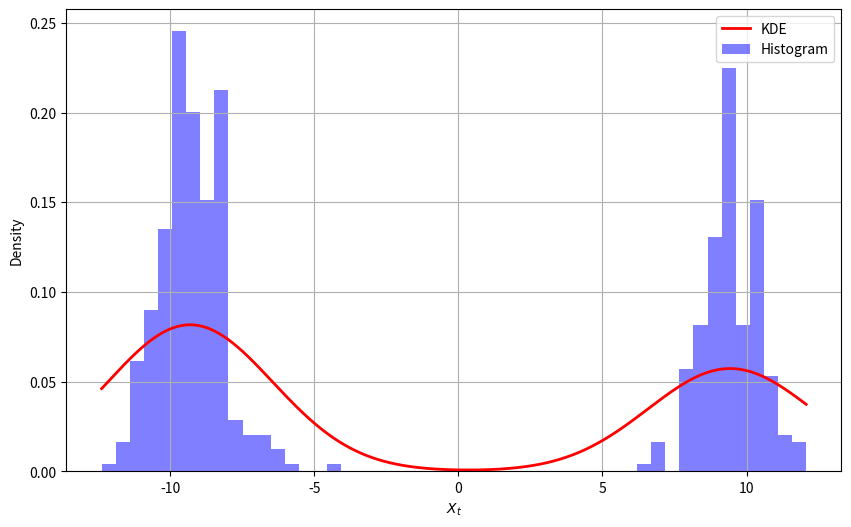
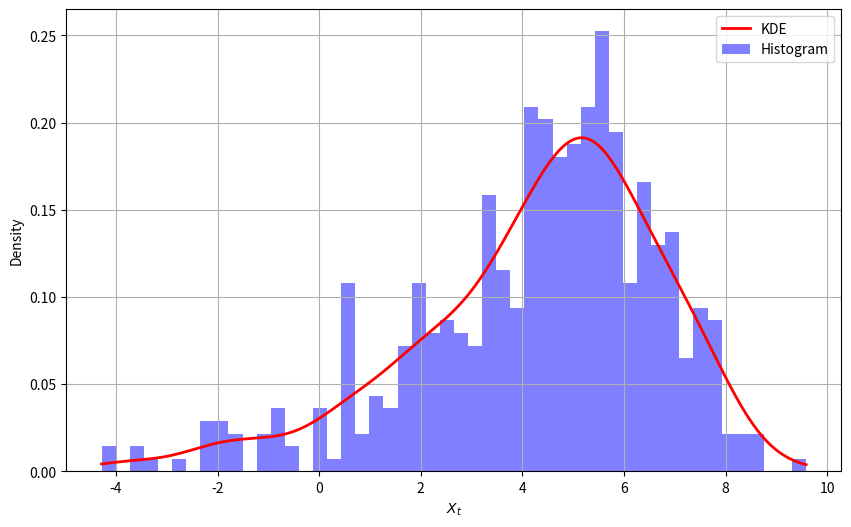

Write the Python code that produced these figures, in order.
import numpy as np
import scipy.stats as stats
import matplotlib.pyplot as plt
from tqdm import tqdm
from scipy import stats

np.random.seed(0)

a = 0.5
b = 25
c = 8
omega = 1.2
U = (0,10) 
V = (0,1)

def transition_distribution(prev_x, t):
    mean = a*prev_x+b*(prev_x/(1+prev_x**2)) + c*np.cos(omega*(t-1)) + U[0]
    std_dev = np.sqrt(U[1])
    return (mean, std_dev)

def observation_distribution(prev_x):
    mean = (1/20)*prev_x**2 + V[0]
    std_dev = np.sqrt(V[1])
    return (mean, std_dev)

def sample_from_distribution(mean, std_dev):
    return np.random.normal(mean, std_dev)

n = 500
x = 0.1
T = 50

def true_observations(x0,T):
    x = x0
    observations = []
    states = []
    for t in range(1,T+1):
        x = sample_from_distribution(*transition_distribution(x, t))
        states.append(x)
        observations.append(sample_from_distribution(*observation_distribution(x)))
    return observations, states

observations, states = true_observations(x,T)
x = [x]*n

estimators = []
predictors = []

kde_t = [5, 50]

for t in tqdm(range(1,T+1)):
    
    x_star = [sample_from_distribution(*transition_distribution(x[i], t)) for i in range(len(x))]
    # print(states[t-1],observations[t-1])
    
    pdf_obs = [stats.norm.pdf(observations[t-1],*observation_distribution(x_s)) for x_s in x_star]
    
    weights = [pdf_obs[i]/np.sum(pdf_obs) for i in range(len(pdf_obs))]
    # print(sum(weights))
    # exit()
    
    idxs = range(len(x_star))
    idxs = np.random.choice(idxs, n, p=weights)
    x = [x_star[i] for i in idxs]
    estimators.append(np.mean(x))
    predictors.append(np.mean(x_star))
    
    if t in kde_t:
        kde = stats.gaussian_kde(x)
        x_range = np.linspace(min(x), max(x), 1000)

        kde_values = kde(x_range)

        plt.figure(figsize=(10, 6))
        plt.hist(x, bins=50, density=True, alpha=0.5, color='b')
        plt.plot(x_range, kde_values, 'r-', linewidth=2)
        # plt.title('PDF of particles at $t = {}$'.format(t))
        plt.xlabel('$X_t$')
        plt.ylabel('Density')
        plt.legend(['KDE', 'Histogram'])
        plt.grid(True)
        plt.show()
